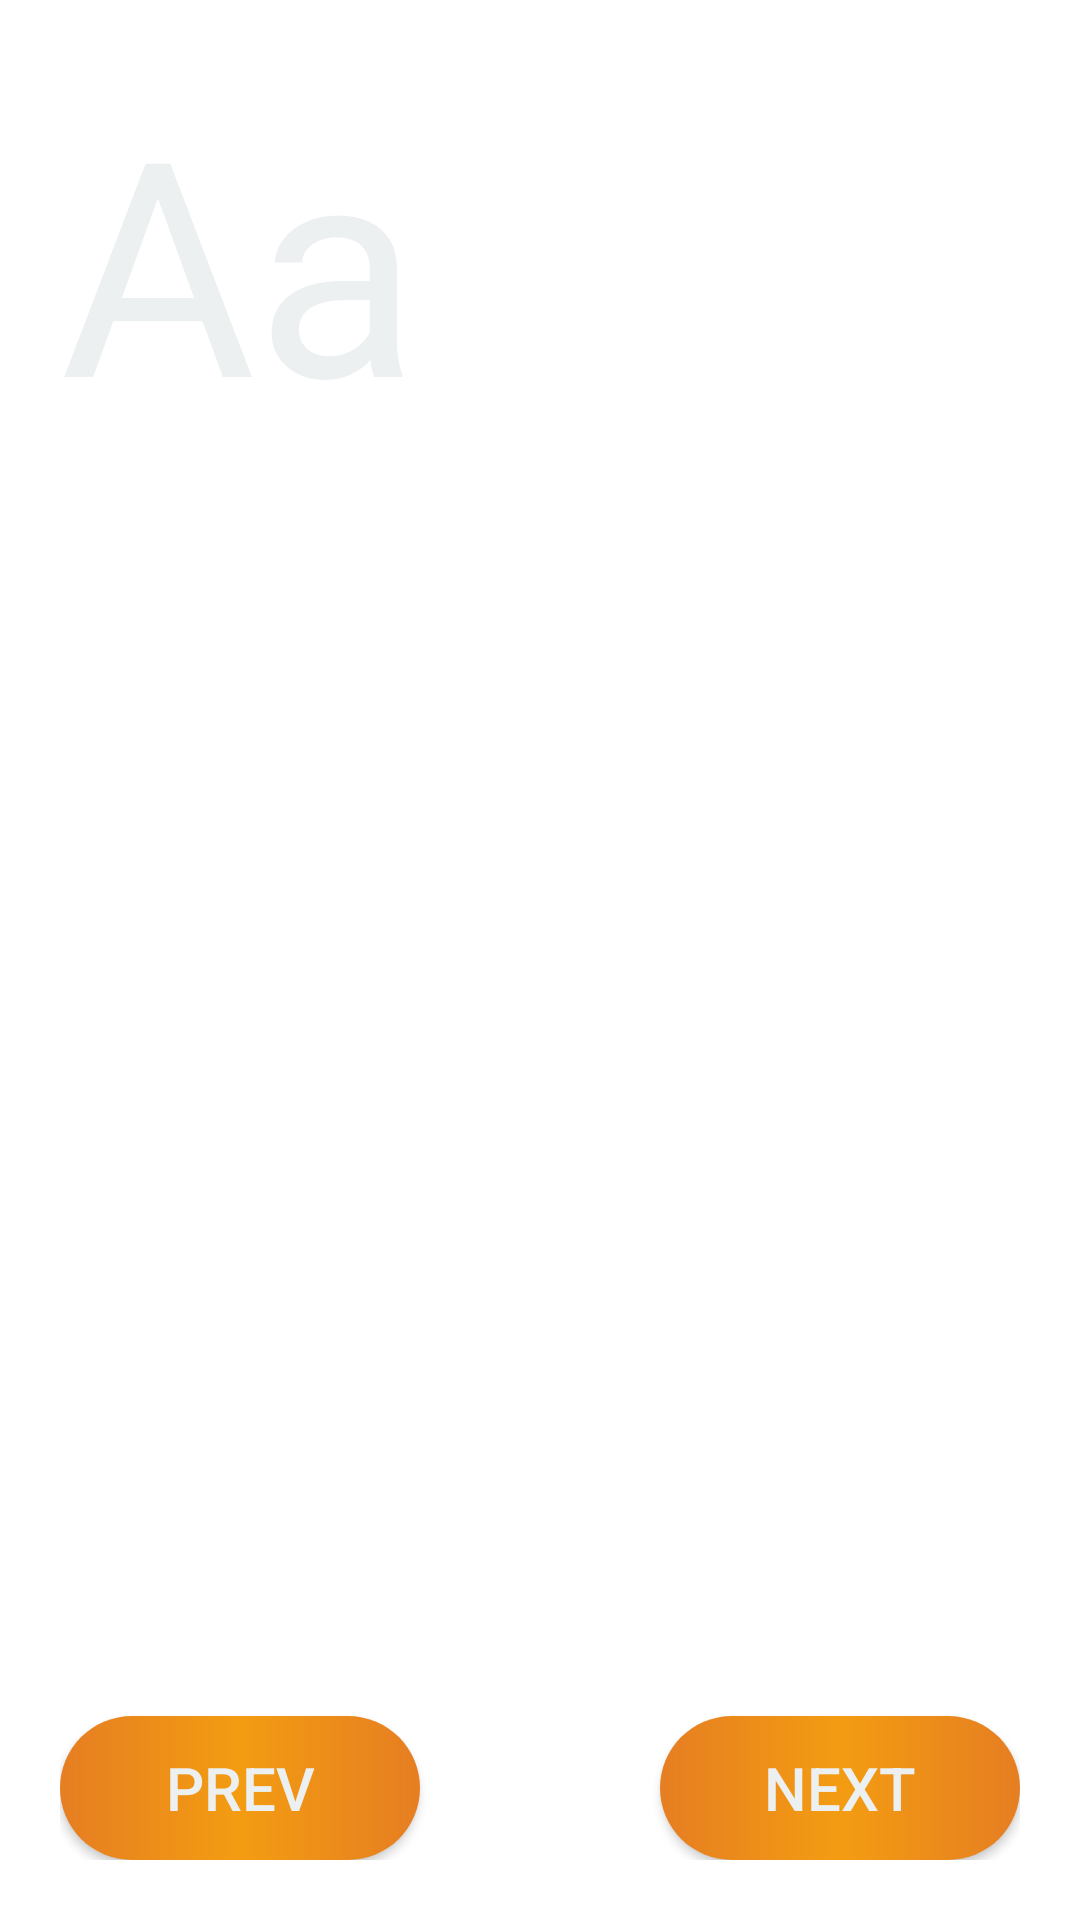

This screen was rendered from an Android layout file. Write that file and the resources it references.
<!-- AndroidManifest.xml: application theme AppTheme -->
<!-- res/layout/activity_detail.xml -->
<?xml version="1.0" encoding="utf-8"?>
<RelativeLayout xmlns:android="http://schemas.android.com/apk/res/android"
    xmlns:app="http://schemas.android.com/apk/res-auto"
    xmlns:tools="http://schemas.android.com/tools"
    android:layout_width="match_parent"
    android:layout_height="match_parent"
    android:padding="20dp"
    android:background="@drawable/ic_bg"
    tools:context=".DetailActivity">

    <TextView
        android:id="@+id/text"
        android:layout_width="wrap_content"
        android:textSize="100dp"
        android:textColor="@color/colorAccent"
        android:layout_height="wrap_content"
        android:text="Aa" />

    <ImageView
        android:id="@+id/img"
        android:layout_below="@+id/text"
        android:layout_centerHorizontal="true"
        android:layout_width="100dp"
        android:layout_height="100dp"
       />
    <TextView
        android:id="@+id/textdesc"
        android:layout_width="wrap_content"
        android:textSize="50dp"
        android:layout_below="@+id/img"
        android:layout_margin="20dp"
        android:layout_centerHorizontal="true"
        android:textColor="@color/colorAccent"
        android:layout_height="wrap_content"
        android:text="" />
    <Button
        android:id="@+id/left"
        android:layout_width="120dp"
        android:layout_height="wrap_content"
        android:background="@drawable/button"
        android:textColor="@color/colorAccent"
        android:textSize="20dp"
        android:layout_alignParentBottom="true"
        android:onClick="prevClick"
        android:text="Prev" />

    <Button
        android:id="@+id/right"
        android:layout_width="120dp"
        android:layout_height="wrap_content"
        android:background="@drawable/button"
        android:textColor="@color/colorAccent"
        android:textSize="20dp"
        android:layout_alignParentRight="true"
        android:layout_alignParentBottom="true"
        android:onClick="nextClick"
        android:text="Next" />
</RelativeLayout>
<!-- resources referenced by this layout -->
<resources>
  <color name="colorAccent">#ecf0f1</color>
  <!-- drawable button (drawable) -->
  <?xml version="1.0" encoding="utf-8"?>
  <shape xmlns:android="http://schemas.android.com/apk/res/android"
      android:shape="rectangle">
  
      <gradient android:startColor="@color/colorPrimaryDark" android:centerColor="@color/colorPrimary"
          android:endColor="@color/colorPrimaryDark"/>
      <corners android:radius="50dp"/>
  </shape>
  <style name="AppTheme" parent="Theme.AppCompat.Light.DarkActionBar">
          
          <item name="android:windowBackground">@drawable/ic_bg</item>
          <item name="colorPrimary">@color/colorPrimary</item>
          <item name="colorPrimaryDark">@color/colorPrimaryDark</item>
          <item name="colorAccent">@color/colorAccent</item>
      </style>
  <color name="colorPrimaryDark">#e67e22</color>
  <color name="colorPrimary">#f39c12</color>
</resources>
